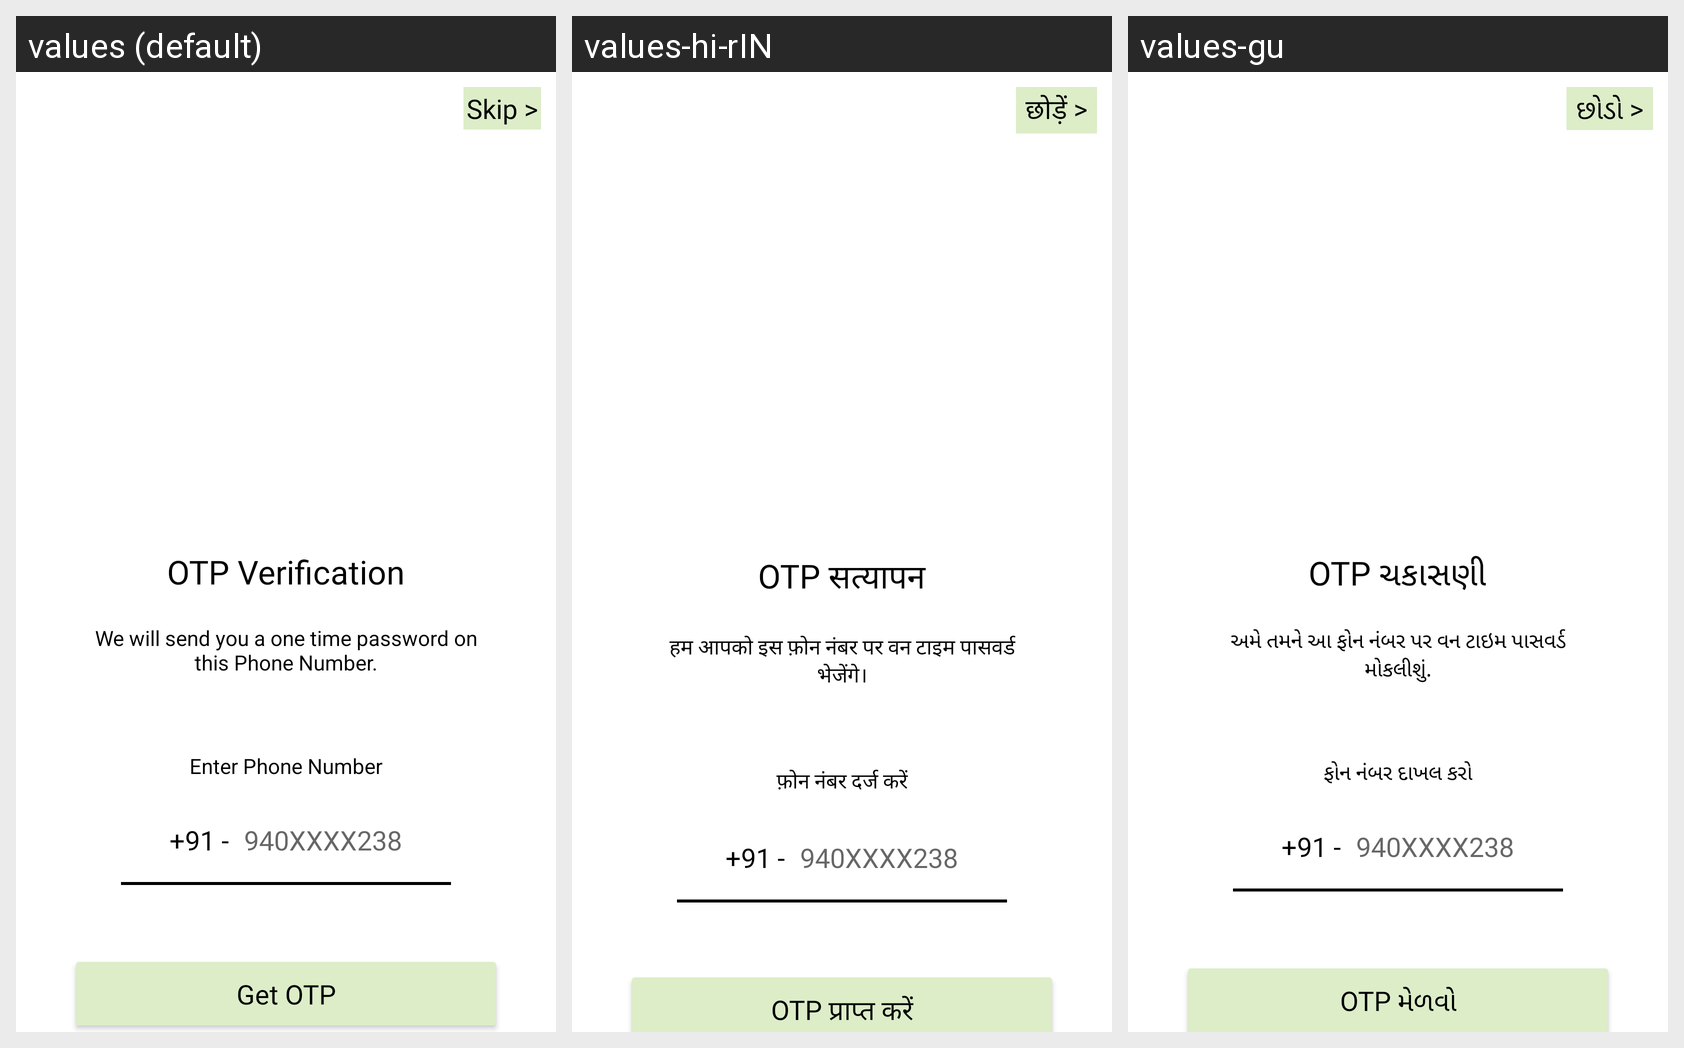

The Android screen above is rendered under several locales of the same app. Produce the string resources it draws, with the default and per-locale values.
Android screen res/layout/activity_send_otpactivity.xml rendered under 3 locales, left to right: values (default), values-hi-rIN, values-gu. Device: Nexus 5 (rendered at 1080×1920; each locale shown at half size, 540×960, under a caption strip naming it); theme Theme.Women_Sefety.
Strings drawn on this screen, with the default value and each locale's value (text and hints the layout hard-codes, and strings that could not be matched under every locale, appear in the picture but are not listed):

otp_verification
  values: OTP Verification
  values-hi-rIN: OTP सत्यापन
  values-gu: OTP ચકાસણી

we_will_send_you_a_one_time_password_on_this_phone_number
  values: We will send you a one time password on this Phone Number.
  values-hi-rIN: हम आपको इस फ़ोन नंबर पर वन टाइम पासवर्ड भेजेंगे।
  values-gu: અમે તમને આ ફોન નંબર પર વન ટાઇમ પાસવર્ડ મોકલીશું.

enter_phone_number
  values: Enter Phone Number
  values-hi-rIN: फ़ोन नंबर दर्ज करें
  values-gu: ફોન નંબર દાખલ કરો

_91
  values: +91 -
  values-hi-rIN: +91 -
  values-gu: +91 -

_940xxxx238
  values: 940XXXX238
  values-hi-rIN: 940XXXX238
  values-gu: 940XXXX238

get_otp
  values: Get OTP
  values-hi-rIN: OTP प्राप्त करें
  values-gu: OTP મેળવો
